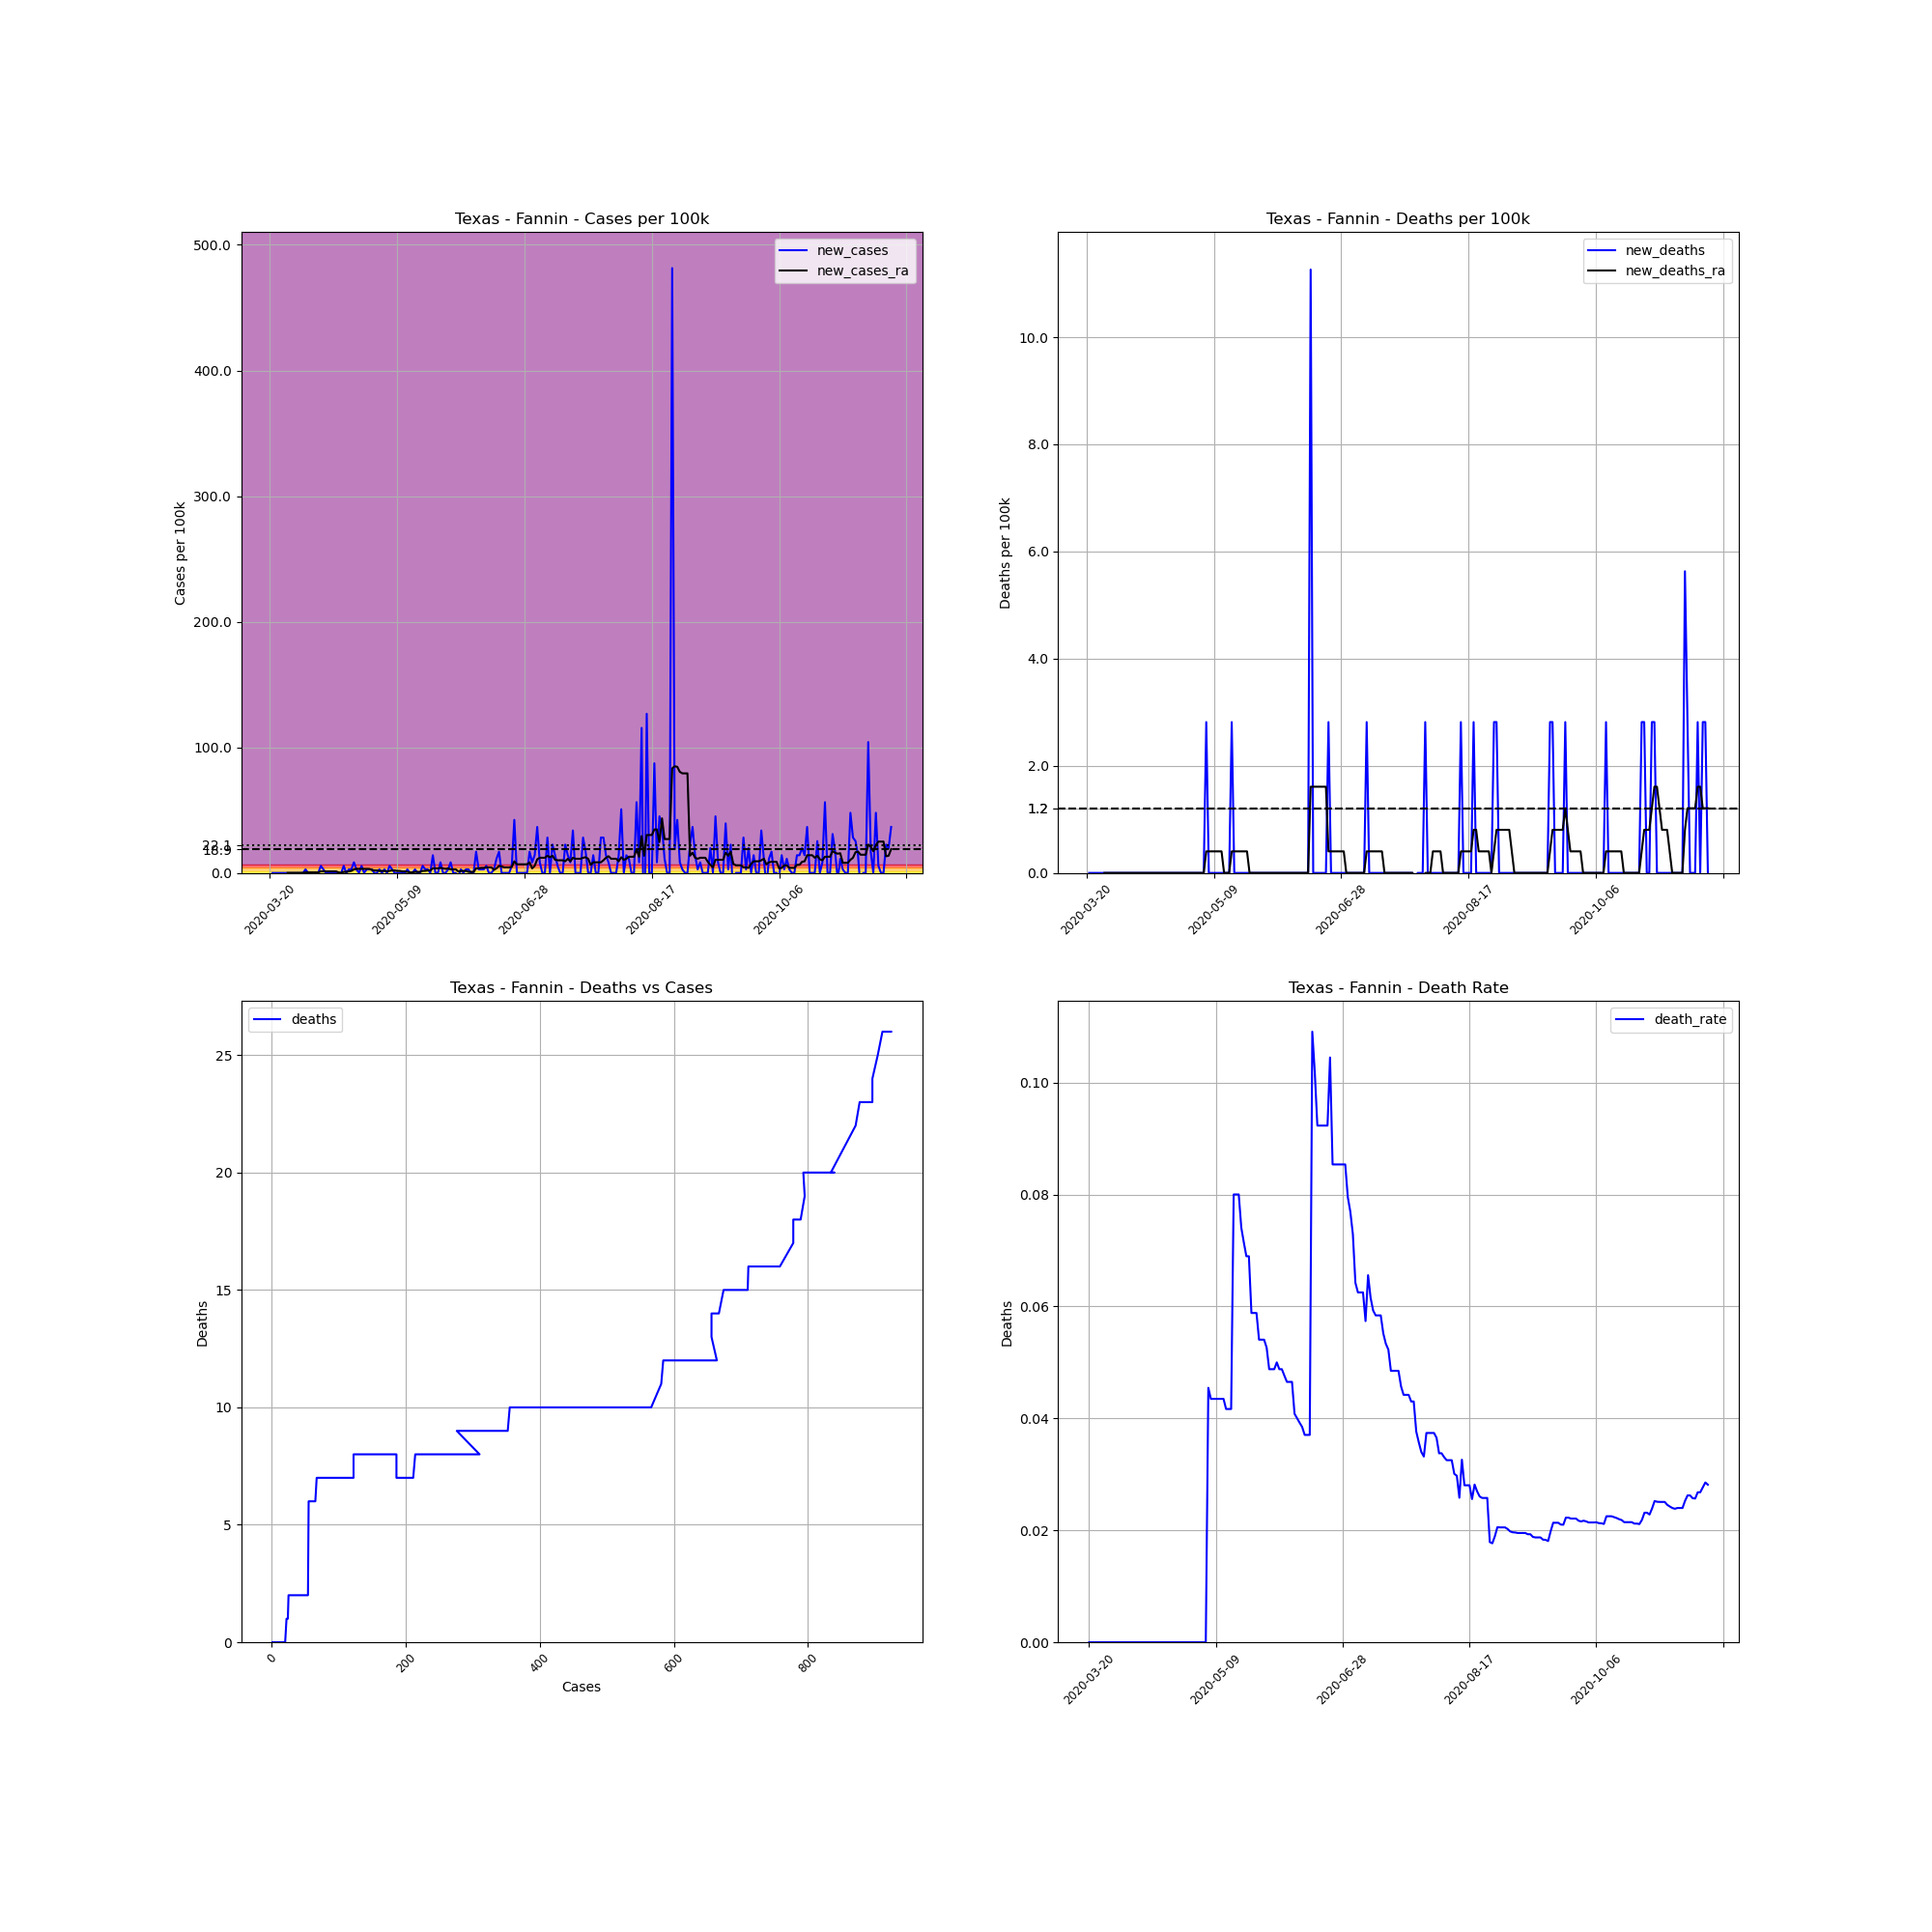

Values plotted in this chart, from the file beside it:
, date, county, state, fips, cases, deaths, COUNTY, STNAME, CTYNAME, POPESTIMATE2019, cases_per_100k, deaths_per_100k, death_rate, new_cases, new_deaths, new_cases_ra, new_deaths_ra
219211, 2020-03-20, Fannin, Texas, 48147, 1, 0, 147, Texas, Fannin, 35514, 2.816, 0.0, 0.0, , , , 
219212, 2020-03-21, Fannin, Texas, 48147, 1, 0, 147, Texas, Fannin, 35514, 2.816, 0.0, 0.0, 0.0, 0.0, , 
219213, 2020-03-22, Fannin, Texas, 48147, 1, 0, 147, Texas, Fannin, 35514, 2.816, 0.0, 0.0, 0.0, 0.0, , 
219214, 2020-03-23, Fannin, Texas, 48147, 1, 0, 147, Texas, Fannin, 35514, 2.816, 0.0, 0.0, 0.0, 0.0, , 
219215, 2020-03-24, Fannin, Texas, 48147, 1, 0, 147, Texas, Fannin, 35514, 2.816, 0.0, 0.0, 0.0, 0.0, , 
219216, 2020-03-25, Fannin, Texas, 48147, 1, 0, 147, Texas, Fannin, 35514, 2.816, 0.0, 0.0, 0.0, 0.0, , 
219217, 2020-03-26, Fannin, Texas, 48147, 1, 0, 147, Texas, Fannin, 35514, 2.816, 0.0, 0.0, 0.0, 0.0, , 
219218, 2020-03-27, Fannin, Texas, 48147, 1, 0, 147, Texas, Fannin, 35514, 2.816, 0.0, 0.0, 0.0, 0.0, 0.0, 0.0
219219, 2020-03-28, Fannin, Texas, 48147, 1, 0, 147, Texas, Fannin, 35514, 2.816, 0.0, 0.0, 0.0, 0.0, 0.0, 0.0
219220, 2020-03-29, Fannin, Texas, 48147, 1, 0, 147, Texas, Fannin, 35514, 2.816, 0.0, 0.0, 0.0, 0.0, 0.0, 0.0
219221, 2020-03-30, Fannin, Texas, 48147, 1, 0, 147, Texas, Fannin, 35514, 2.816, 0.0, 0.0, 0.0, 0.0, 0.0, 0.0
219222, 2020-03-31, Fannin, Texas, 48147, 1, 0, 147, Texas, Fannin, 35514, 2.816, 0.0, 0.0, 0.0, 0.0, 0.0, 0.0
219223, 2020-04-01, Fannin, Texas, 48147, 1, 0, 147, Texas, Fannin, 35514, 2.816, 0.0, 0.0, 0.0, 0.0, 0.0, 0.0
219224, 2020-04-02, Fannin, Texas, 48147, 1, 0, 147, Texas, Fannin, 35514, 2.816, 0.0, 0.0, 0.0, 0.0, 0.0, 0.0
219225, 2020-04-03, Fannin, Texas, 48147, 2, 0, 147, Texas, Fannin, 35514, 5.632, 0.0, 0.0, 2.816, 0.0, 0.4023, 0.0
219226, 2020-04-04, Fannin, Texas, 48147, 2, 0, 147, Texas, Fannin, 35514, 5.632, 0.0, 0.0, 0.0, 0.0, 0.4023, 0.0
219227, 2020-04-05, Fannin, Texas, 48147, 2, 0, 147, Texas, Fannin, 35514, 5.632, 0.0, 0.0, 0.0, 0.0, 0.4023, 0.0
219228, 2020-04-06, Fannin, Texas, 48147, 2, 0, 147, Texas, Fannin, 35514, 5.632, 0.0, 0.0, 0.0, 0.0, 0.4023, 0.0
219229, 2020-04-07, Fannin, Texas, 48147, 2, 0, 147, Texas, Fannin, 35514, 5.632, 0.0, 0.0, 0.0, 0.0, 0.4023, 0.0
219230, 2020-04-08, Fannin, Texas, 48147, 2, 0, 147, Texas, Fannin, 35514, 5.632, 0.0, 0.0, 0.0, 0.0, 0.4023, 0.0
219231, 2020-04-09, Fannin, Texas, 48147, 4, 0, 147, Texas, Fannin, 35514, 11.26, 0.0, 0.0, 5.632, 0.0, 1.207, 0.0
219232, 2020-04-10, Fannin, Texas, 48147, 5, 0, 147, Texas, Fannin, 35514, 14.08, 0.0, 0.0, 2.816, 0.0, 1.207, 0.0
219233, 2020-04-11, Fannin, Texas, 48147, 5, 0, 147, Texas, Fannin, 35514, 14.08, 0.0, 0.0, 0.0, 0.0, 1.207, 0.0
219234, 2020-04-12, Fannin, Texas, 48147, 5, 0, 147, Texas, Fannin, 35514, 14.08, 0.0, 0.0, 0.0, 0.0, 1.207, 0.0
219235, 2020-04-13, Fannin, Texas, 48147, 5, 0, 147, Texas, Fannin, 35514, 14.08, 0.0, 0.0, 0.0, 0.0, 1.207, 0.0
219236, 2020-04-14, Fannin, Texas, 48147, 5, 0, 147, Texas, Fannin, 35514, 14.08, 0.0, 0.0, 0.0, 0.0, 1.207, 0.0
219237, 2020-04-15, Fannin, Texas, 48147, 5, 0, 147, Texas, Fannin, 35514, 14.08, 0.0, 0.0, 0.0, 0.0, 1.207, 0.0
219238, 2020-04-16, Fannin, Texas, 48147, 5, 0, 147, Texas, Fannin, 35514, 14.08, 0.0, 0.0, 0.0, 0.0, 0.4023, 0.0
219239, 2020-04-17, Fannin, Texas, 48147, 5, 0, 147, Texas, Fannin, 35514, 14.08, 0.0, 0.0, 0.0, 0.0, 1.2688263138573217e-16, 0.0
219240, 2020-04-18, Fannin, Texas, 48147, 7, 0, 147, Texas, Fannin, 35514, 19.71, 0.0, 0.0, 5.632, 0.0, 0.8045, 0.0
219241, 2020-04-19, Fannin, Texas, 48147, 7, 0, 147, Texas, Fannin, 35514, 19.71, 0.0, 0.0, 0.0, 0.0, 0.8045, 0.0
219242, 2020-04-20, Fannin, Texas, 48147, 8, 0, 147, Texas, Fannin, 35514, 22.53, 0.0, 0.0, 2.816, 0.0, 1.207, 0.0
219243, 2020-04-21, Fannin, Texas, 48147, 9, 0, 147, Texas, Fannin, 35514, 25.34, 0.0, 0.0, 2.816, 0.0, 1.609, 0.0
219244, 2020-04-22, Fannin, Texas, 48147, 12, 0, 147, Texas, Fannin, 35514, 33.79, 0.0, 0.0, 8.447, 0.0, 2.816, 0.0
219245, 2020-04-23, Fannin, Texas, 48147, 13, 0, 147, Texas, Fannin, 35514, 36.61, 0.0, 0.0, 2.816, 0.0, 3.218, 0.0
219246, 2020-04-24, Fannin, Texas, 48147, 13, 0, 147, Texas, Fannin, 35514, 36.61, 0.0, 0.0, 0.0, 0.0, 3.218, 0.0
219247, 2020-04-25, Fannin, Texas, 48147, 15, 0, 147, Texas, Fannin, 35514, 42.24, 0.0, 0.0, 5.632, 0.0, 3.218, 0.0
219248, 2020-04-26, Fannin, Texas, 48147, 15, 0, 147, Texas, Fannin, 35514, 42.24, 0.0, 0.0, 0.0, 0.0, 3.218, 0.0
219249, 2020-04-27, Fannin, Texas, 48147, 16, 0, 147, Texas, Fannin, 35514, 45.05, 0.0, 0.0, 2.816, 0.0, 3.218, 0.0
219250, 2020-04-28, Fannin, Texas, 48147, 17, 0, 147, Texas, Fannin, 35514, 47.87, 0.0, 0.0, 2.816, 0.0, 3.218, 0.0
219251, 2020-04-29, Fannin, Texas, 48147, 18, 0, 147, Texas, Fannin, 35514, 50.68, 0.0, 0.0, 2.816, 0.0, 2.414, 0.0
219252, 2020-04-30, Fannin, Texas, 48147, 18, 0, 147, Texas, Fannin, 35514, 50.68, 0.0, 0.0, 0.0, 0.0, 2.011, 0.0
219253, 2020-05-01, Fannin, Texas, 48147, 18, 0, 147, Texas, Fannin, 35514, 50.68, 0.0, 0.0, 0.0, 0.0, 2.011, 0.0
219254, 2020-05-02, Fannin, Texas, 48147, 19, 0, 147, Texas, Fannin, 35514, 53.5, 0.0, 0.0, 2.816, 0.0, 1.609, 0.0
219255, 2020-05-03, Fannin, Texas, 48147, 19, 0, 147, Texas, Fannin, 35514, 53.5, 0.0, 0.0, 0.0, 0.0, 1.609, 0.0
219256, 2020-05-04, Fannin, Texas, 48147, 20, 0, 147, Texas, Fannin, 35514, 56.32, 0.0, 0.0, 2.816, 0.0, 1.609, 0.0
219257, 2020-05-05, Fannin, Texas, 48147, 20, 0, 147, Texas, Fannin, 35514, 56.32, 0.0, 0.0, 0.0, 0.0, 1.207, 0.0
219258, 2020-05-06, Fannin, Texas, 48147, 22, 1, 147, Texas, Fannin, 35514, 61.95, 2.816, 0.04545, 5.632, 2.816, 1.609, 0.4023
219259, 2020-05-07, Fannin, Texas, 48147, 23, 1, 147, Texas, Fannin, 35514, 64.76, 2.816, 0.04348, 2.816, 0.0, 2.011, 0.4023
219260, 2020-05-08, Fannin, Texas, 48147, 23, 1, 147, Texas, Fannin, 35514, 64.76, 2.816, 0.04348, 0.0, 0.0, 2.011, 0.4023
219261, 2020-05-09, Fannin, Texas, 48147, 23, 1, 147, Texas, Fannin, 35514, 64.76, 2.816, 0.04348, 0.0, 0.0, 1.609, 0.4023
219262, 2020-05-10, Fannin, Texas, 48147, 23, 1, 147, Texas, Fannin, 35514, 64.76, 2.816, 0.04348, 0.0, 0.0, 1.609, 0.4023
219263, 2020-05-11, Fannin, Texas, 48147, 23, 1, 147, Texas, Fannin, 35514, 64.76, 2.816, 0.04348, 0.0, 0.0, 1.207, 0.4023
219264, 2020-05-12, Fannin, Texas, 48147, 23, 1, 147, Texas, Fannin, 35514, 64.76, 2.816, 0.04348, 0.0, 0.0, 1.207, 0.4023
219265, 2020-05-13, Fannin, Texas, 48147, 24, 1, 147, Texas, Fannin, 35514, 67.58, 2.816, 0.04167, 2.816, 0.0, 0.8045, 0.0
219266, 2020-05-14, Fannin, Texas, 48147, 24, 1, 147, Texas, Fannin, 35514, 67.58, 2.816, 0.04167, 0.0, 0.0, 0.4023, 0.0
219267, 2020-05-15, Fannin, Texas, 48147, 24, 1, 147, Texas, Fannin, 35514, 67.58, 2.816, 0.04167, 0.0, 0.0, 0.4023, 0.0
219268, 2020-05-16, Fannin, Texas, 48147, 25, 2, 147, Texas, Fannin, 35514, 70.39, 5.632, 0.08, 2.816, 2.816, 0.8045, 0.4023
219269, 2020-05-17, Fannin, Texas, 48147, 25, 2, 147, Texas, Fannin, 35514, 70.39, 5.632, 0.08, 0.0, 0.0, 0.8045, 0.4023
219270, 2020-05-18, Fannin, Texas, 48147, 25, 2, 147, Texas, Fannin, 35514, 70.39, 5.632, 0.08, 0.0, 0.0, 0.8045, 0.4023
... 185 more rows
